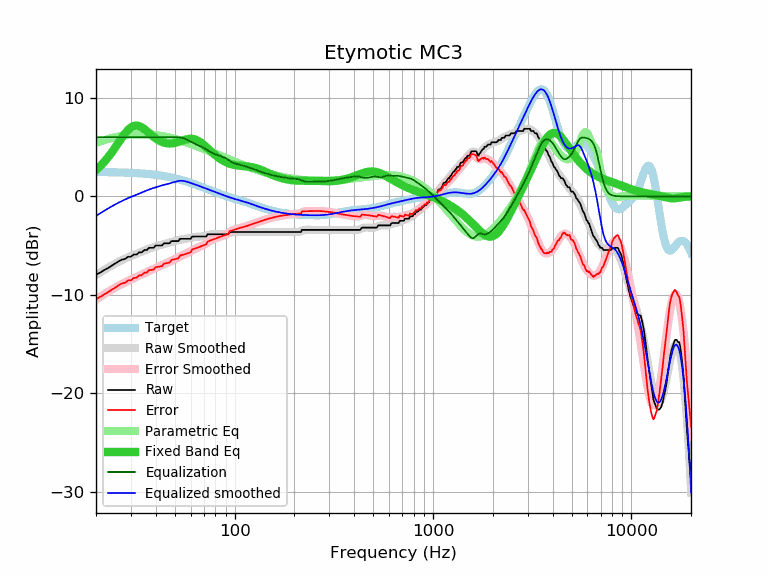

The data file committed next to this chart (first rows):
frequency, raw, error, smoothed, error_smoothed, equalization, parametric_eq, equalized_raw, equalized_smoothed, target
20, -7.95, -10.42, -7.98, -10.46, 6.00, 2.67, -1.95, -1.98, 2.47
21, -7.73, -10.20, -7.71, -10.18, 6.00, 3.07, -1.73, -1.71, 2.47
22, -7.48, -9.94, -7.46, -9.92, 6.00, 3.50, -1.48, -1.46, 2.46
23, -7.27, -9.72, -7.23, -9.68, 6.00, 3.97, -1.27, -1.23, 2.46
24, -7.04, -9.49, -7.01, -9.46, 6.00, 4.46, -1.04, -1.01, 2.45
25, -6.81, -9.25, -6.81, -9.25, 6.00, 4.96, -0.81, -0.81, 2.44
26, -6.59, -9.02, -6.63, -9.06, 6.00, 5.47, -0.59, -0.63, 2.43
27, -6.42, -8.84, -6.47, -8.89, 6.00, 5.95, -0.42, -0.47, 2.42
28, -6.36, -8.77, -6.32, -8.73, 6.00, 6.38, -0.36, -0.32, 2.41
29, -6.13, -8.53, -6.18, -8.58, 6.00, 6.74, -0.13, -0.18, 2.40
30, -6.13, -8.51, -6.06, -8.44, 6.00, 7.00, -0.13, -0.06, 2.39
31, -5.90, -8.27, -5.94, -8.31, 6.00, 7.15, 0.10, 0.06, 2.37
32, -5.90, -8.26, -5.82, -8.18, 6.00, 7.19, 0.10, 0.18, 2.36
33, -5.68, -8.02, -5.71, -8.05, 6.00, 7.14, 0.32, 0.29, 2.34
34, -5.68, -8.00, -5.60, -7.93, 6.00, 7.01, 0.32, 0.40, 2.32
35, -5.45, -7.75, -5.50, -7.81, 6.00, 6.84, 0.55, 0.50, 2.31
36, -5.45, -7.73, -5.40, -7.69, 6.00, 6.64, 0.55, 0.60, 2.29
37, -5.22, -7.48, -5.31, -7.57, 6.00, 6.44, 0.78, 0.69, 2.26
38, -5.22, -7.46, -5.22, -7.46, 6.00, 6.24, 0.78, 0.78, 2.24
39, -5.22, -7.43, -5.14, -7.36, 6.00, 6.05, 0.78, 0.86, 2.21
40, -4.99, -7.18, -5.07, -7.26, 6.00, 5.88, 1.01, 0.93, 2.19
41, -4.99, -7.15, -5.01, -7.17, 6.00, 5.74, 1.01, 0.99, 2.16
42, -4.99, -7.12, -4.95, -7.08, 6.00, 5.62, 1.01, 1.05, 2.13
43, -4.99, -7.09, -4.89, -6.99, 6.00, 5.53, 1.01, 1.11, 2.10
44, -4.76, -6.82, -4.84, -6.90, 6.00, 5.45, 1.24, 1.16, 2.07
45, -4.76, -6.79, -4.78, -6.81, 6.00, 5.41, 1.24, 1.22, 2.03
46, -4.76, -6.75, -4.73, -6.72, 6.00, 5.38, 1.24, 1.27, 1.99
47, -4.76, -6.71, -4.68, -6.63, 6.00, 5.37, 1.24, 1.32, 1.96
48, -4.54, -6.45, -4.62, -6.54, 6.00, 5.38, 1.46, 1.38, 1.92
49, -4.54, -6.41, -4.57, -6.45, 6.00, 5.40, 1.46, 1.43, 1.88
50, -4.54, -6.37, -4.53, -6.36, 6.00, 5.43, 1.46, 1.47, 1.83
51, -4.54, -6.33, -4.48, -6.27, 6.00, 5.48, 1.46, 1.52, 1.79
52, -4.54, -6.28, -4.44, -6.19, 6.00, 5.53, 1.46, 1.56, 1.75
53, -4.31, -6.01, -4.40, -6.10, 5.99, 5.59, 1.68, 1.59, 1.70
54, -4.31, -5.96, -4.37, -6.03, 5.96, 5.64, 1.65, 1.59, 1.66
55, -4.31, -5.92, -4.34, -5.95, 5.92, 5.70, 1.61, 1.57, 1.61
56, -4.31, -5.87, -4.32, -5.88, 5.86, 5.74, 1.56, 1.55, 1.56
57, -4.31, -5.82, -4.29, -5.80, 5.80, 5.79, 1.49, 1.51, 1.51
58, -4.31, -5.77, -4.26, -5.73, 5.73, 5.82, 1.42, 1.46, 1.46
59, -4.31, -5.72, -4.23, -5.65, 5.65, 5.84, 1.34, 1.42, 1.42
60, -4.31, -5.67, -4.20, -5.57, 5.57, 5.85, 1.26, 1.37, 1.37
61, -4.08, -5.39, -4.17, -5.48, 5.48, 5.84, 1.41, 1.32, 1.32
62, -4.08, -5.34, -4.14, -5.41, 5.41, 5.82, 1.33, 1.27, 1.27
63, -4.08, -5.30, -4.11, -5.33, 5.33, 5.78, 1.25, 1.22, 1.22
64, -4.08, -5.25, -4.09, -5.26, 5.26, 5.73, 1.19, 1.17, 1.17
65, -4.08, -5.20, -4.08, -5.20, 5.20, 5.67, 1.13, 1.12, 1.12
66, -4.08, -5.15, -4.08, -5.15, 5.15, 5.59, 1.07, 1.07, 1.07
67, -4.08, -5.10, -4.08, -5.10, 5.10, 5.51, 1.02, 1.02, 1.02
68, -4.08, -5.05, -4.07, -5.04, 5.04, 5.42, 0.97, 0.97, 0.97
69, -4.08, -5.00, -4.06, -4.98, 4.98, 5.32, 0.91, 0.93, 0.93
70, -4.08, -4.95, -4.04, -4.92, 4.92, 5.21, 0.84, 0.88, 0.88
71, -4.08, -4.91, -4.01, -4.84, 4.84, 5.10, 0.77, 0.83, 0.83
72, -4.07, -4.85, -3.98, -4.76, 4.76, 4.99, 0.70, 0.78, 0.78
73, -3.85, -4.59, -3.94, -4.68, 4.68, 4.88, 0.83, 0.74, 0.74
74, -3.85, -4.54, -3.91, -4.60, 4.60, 4.77, 0.75, 0.69, 0.69
75, -3.85, -4.49, -3.88, -4.53, 4.53, 4.67, 0.68, 0.65, 0.65
76, -3.85, -4.45, -3.86, -4.46, 4.46, 4.56, 0.61, 0.60, 0.60
77, -3.85, -4.41, -3.84, -4.40, 4.40, 4.46, 0.56, 0.56, 0.56
78, -3.85, -4.36, -3.84, -4.35, 4.35, 4.36, 0.51, 0.52, 0.52
79, -3.85, -4.32, -3.84, -4.31, 4.31, 4.26, 0.46, 0.47, 0.47
... 553 more rows
